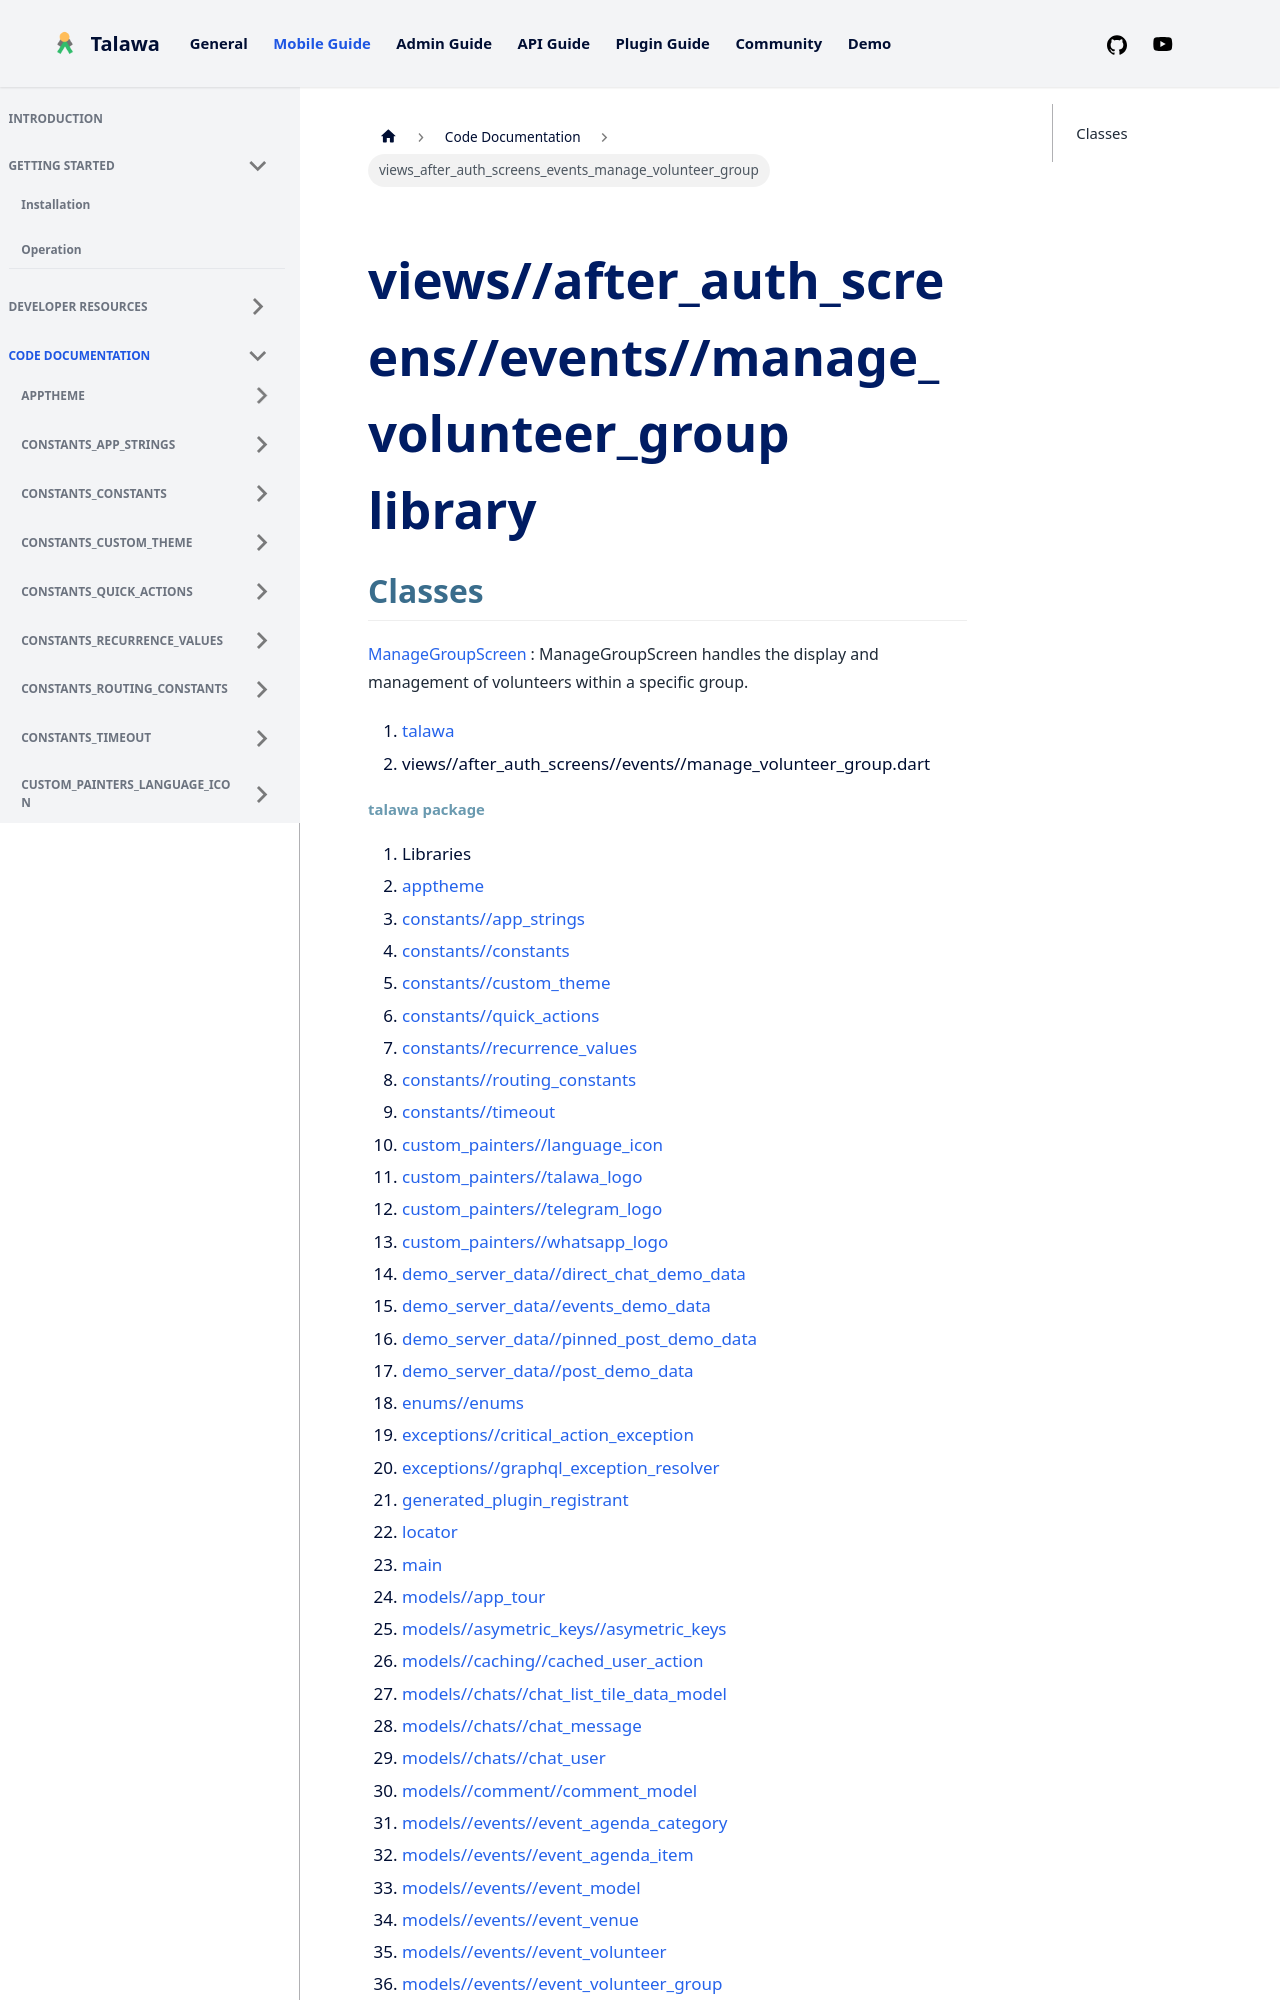

repository: PalisadoesFoundation/talawa · page: docs/auto-docs/views_after_auth_screens_events_manage_volunteer_group/index.html · generator: docusaurus

---
title: "views_after_auth_screens_events_manage_volunteer_group"
---


<div>

# views//after_auth_screens//events//manage_volunteer_group library

</div>


## Classes

[ManageGroupScreen](../views_after_auth_screens_events_manage_volunteer_group/ManageGroupScreen-class.md)
:   ManageGroupScreen handles the display and management of volunteers
    within a specific group.







1.  [talawa](../index.md)
2.  views//after_auth_screens//events//manage_volunteer_group.dart
